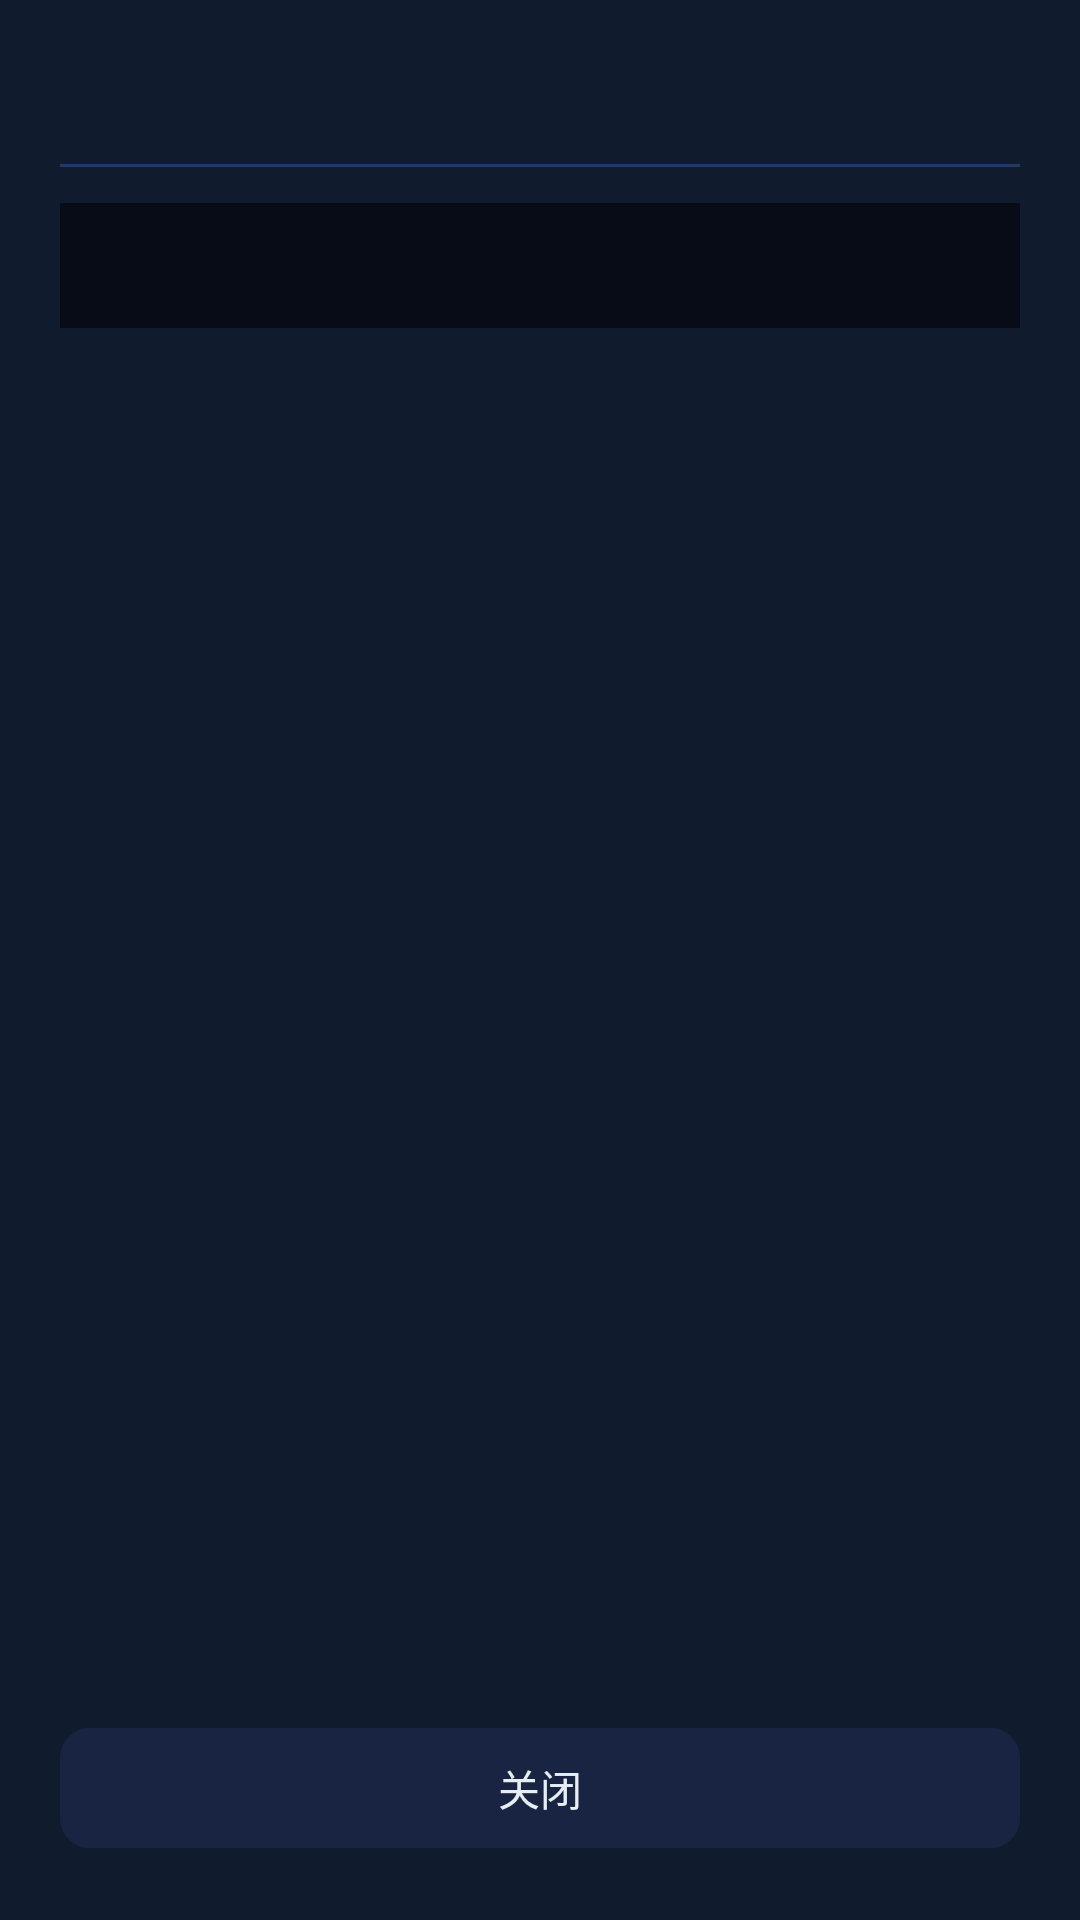

Android layout source for this screen:
<!-- AndroidManifest.xml: application theme Theme.HOSARES -->
<!-- res/layout/dialog_agent_detail.xml -->
<?xml version="1.0" encoding="utf-8"?>
<LinearLayout xmlns:android="http://schemas.android.com/apk/res/android"
    xmlns:app="http://schemas.android.com/apk/res-auto"
    android:layout_width="match_parent"
    android:layout_height="wrap_content"
    android:orientation="vertical"
    android:background="@color/surface"
    android:padding="20dp">

    <LinearLayout
        android:layout_width="match_parent"
        android:layout_height="wrap_content"
        android:orientation="horizontal"
        android:gravity="center_vertical">

        <TextView
            android:id="@+id/tvDetailTitle"
            android:layout_width="0dp"
            android:layout_height="wrap_content"
            android:layout_weight="1"
            android:textColor="@color/text_primary"
            android:textSize="17sp"
            android:textStyle="bold" />

        <TextView
            android:id="@+id/tvDetailStatus"
            android:layout_width="wrap_content"
            android:layout_height="wrap_content"
            android:paddingHorizontal="10dp"
            android:paddingVertical="3dp"
            android:textColor="@color/text_primary"
            android:textSize="12sp"
            android:textStyle="bold" />
    </LinearLayout>

    <View
        android:layout_width="match_parent"
        android:layout_height="1dp"
        android:layout_marginVertical="12dp"
        android:background="@color/border" />

    <ScrollView
        android:layout_width="match_parent"
        android:layout_height="0dp"
        android:layout_weight="1"
        android:maxHeight="420dp">

        <TextView
            android:id="@+id/tvDetail"
            android:layout_width="match_parent"
            android:layout_height="wrap_content"
            android:background="@color/output_bg"
            android:fontFamily="monospace"
            android:padding="12dp"
            android:textColor="#D8DEE9"
            android:textIsSelectable="true"
            android:textSize="13sp" />
    </ScrollView>

    <com.google.android.material.button.MaterialButton
        android:id="@+id/btnClose"
        android:layout_width="match_parent"
        android:layout_height="wrap_content"
        android:layout_marginTop="16dp"
        android:backgroundTint="@color/surface2"
        android:text="关闭"
        android:textColor="@color/text_primary"
        app:cornerRadius="10dp" />
</LinearLayout>
<!-- resources referenced by this layout -->
<resources>
  <color name="border">#223A66</color>
  <color name="output_bg">#070C17</color>
  <color name="surface">#111B2E</color>
  <color name="surface2">#182442</color>
  <color name="text_primary">#E6EDF3</color>
  <style name="Theme.HOSARES" parent="Theme.Material3.Dark.NoActionBar">
          <item name="colorPrimary">@color/primary</item>
          <item name="colorOnPrimary">#FFFFFF</item>
          <item name="colorSecondary">@color/accent</item>
          <item name="colorOnSecondary">#1F2937</item>
          <item name="colorSurface">@color/surface</item>
          <item name="colorOnSurface">@color/text_primary</item>
          <item name="colorOutline">@color/border</item>
          <item name="android:colorBackground">@color/bg</item>
          <item name="android:windowBackground">@color/bg</item>
          <item name="android:statusBarColor">@color/bg</item>
          <item name="android:navigationBarColor">@color/bg</item>
          <item name="android:windowLightStatusBar">false</item>
          <item name="android:forceDarkAllowed">false</item>
          <item name="android:textColorPrimary">@color/text_primary</item>
          <item name="android:textColorSecondary">@color/text_secondary</item>
      </style>
  <color name="primary">#2563EB</color>
  <color name="accent">#22D3EE</color>
  <color name="bg">#0B1220</color>
  <color name="text_secondary">#93A4BF</color>
</resources>
